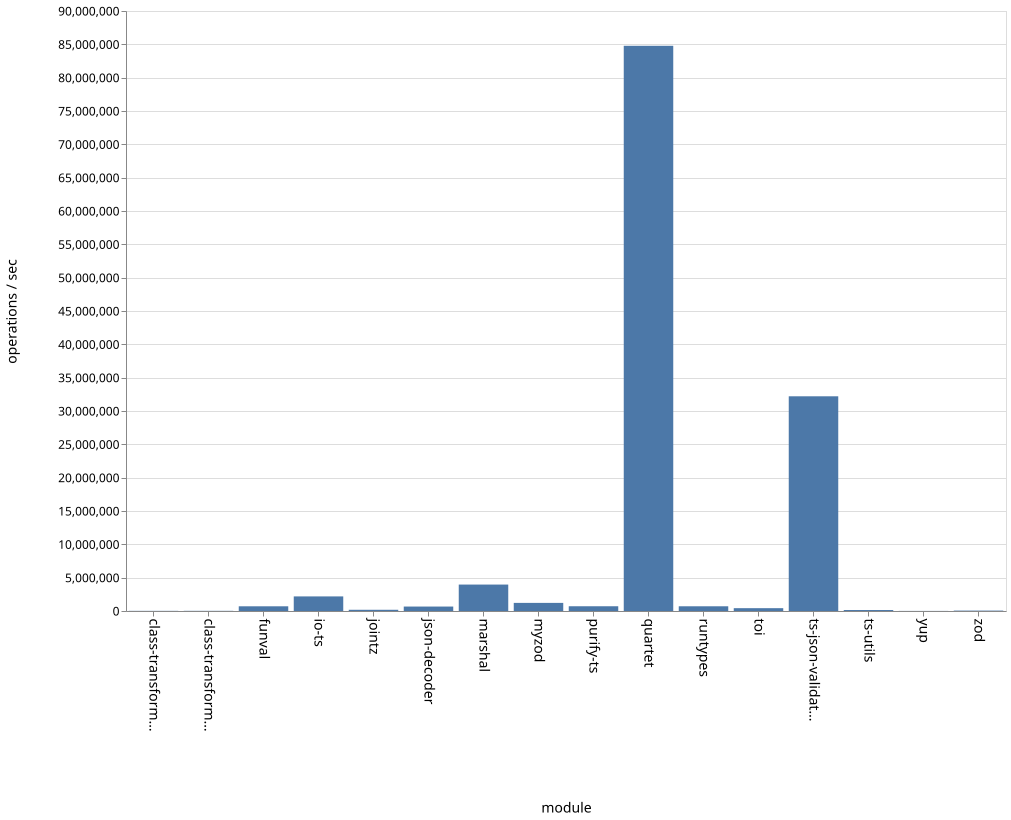

Source data for this figure (header and first rows):
name, ops
class-transformer-validator-async, 22066
class-transformer-validator-sync, 25834
funval, 705847
io-ts, 2188921
jointz, 182512
json-decoder, 667907
marshal, 3964795
myzod, 1216298
purify-ts, 712669
quartet, 84780211
runtypes, 708603
toi, 424542
ts-json-validator, 32206649
ts-utils, 146511
yup, 13697
zod, 62264
